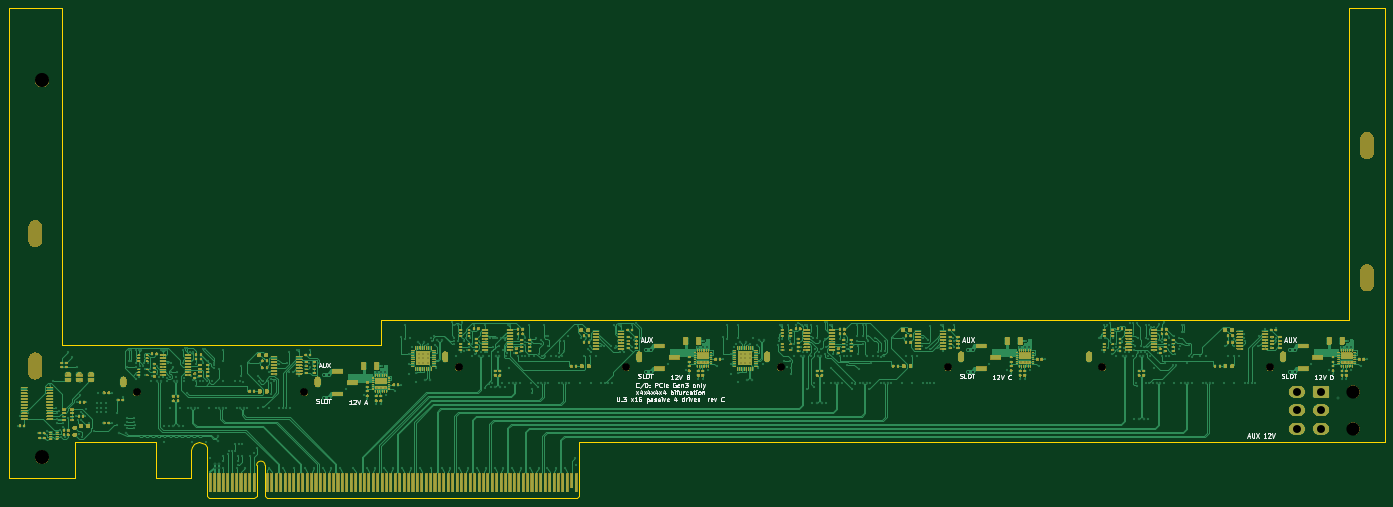
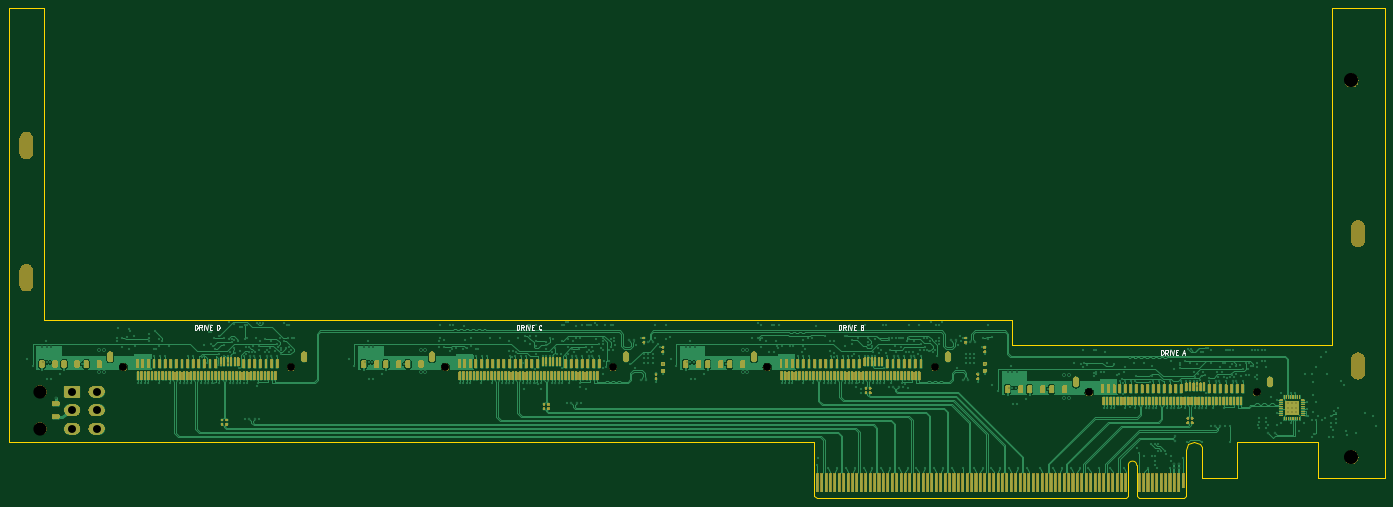
Circuit board: 11 layer files. Board 312.0 x 111.2 mm.
- bottom_copper: u3_x16p-B_Cu.gbl (135173 bytes)
- bottom_mask: u3_x16p-B_Mask.gbs (301528 bytes)
- paste: u3_x16p-B_Paste.gbp (11464 bytes)
- bottom_silk: u3_x16p-B_Silkscreen.gbo (22937 bytes)
- outline: u3_x16p-Edge_Cuts.gm1 (2425 bytes)
- top_copper: u3_x16p-F_Cu.gtl (165708 bytes)
- top_mask: u3_x16p-F_Mask.gts (400968 bytes)
- paste: u3_x16p-F_Paste.gtp (20123 bytes)
- top_silk: u3_x16p-F_Silkscreen.gto (66590 bytes)
- drill: u3_x16p-NPTH.drl (399 bytes)
- drill: u3_x16p-PTH.drl (12496 bytes)

=== bottom_copper: u3_x16p-B_Cu.gbl (135173 bytes, source omitted) ===
=== bottom_mask: u3_x16p-B_Mask.gbs (301528 bytes, source omitted) ===
=== paste: u3_x16p-B_Paste.gbp (11464 bytes, source omitted) ===
=== bottom_silk: u3_x16p-B_Silkscreen.gbo (22937 bytes, source omitted) ===
=== outline: u3_x16p-Edge_Cuts.gm1 ===
G04 #@! TF.GenerationSoftware,KiCad,Pcbnew,7.0.11+dfsg-1build4*
G04 #@! TF.CreationDate,2026-11-10T06:53:58+00:00*
G04 #@! TF.ProjectId,u3_x16p,75335f78-3136-4702-9e6b-696361645f70,rev?*
G04 #@! TF.SameCoordinates,Original*
G04 #@! TF.FileFunction,Profile,NP*
%FSLAX46Y46*%
G04 Gerber Fmt 4.6, Leading zero omitted, Abs format (unit mm)*
G04 Created by KiCad (PCBNEW 7.0.11+dfsg-1build4) date 2026-11-10 06:53:58*
%MOMM*%
%LPD*%
G01*
G04 APERTURE LIST*
G04 #@! TA.AperFunction,Profile*
%ADD10C,0.100000*%
G04 #@! TD*
G04 APERTURE END LIST*
D10*
X115000000Y-95500000D02*
X115000000Y-87250000D01*
X143873397Y-87388919D02*
X144465469Y-87784530D01*
X145000000Y-89075000D02*
X145000000Y-91600000D01*
X100000000Y11150000D02*
X100000000Y-95500000D01*
X143175000Y-87250000D02*
X143873397Y-87388919D01*
X229300000Y-87250000D02*
X412000000Y-87250000D01*
X141884530Y-87784530D02*
X142476602Y-87388919D01*
X141488919Y-88376602D02*
X141884530Y-87784530D01*
X404000000Y-59550000D02*
X184500000Y-59550000D01*
X184500000Y-59550000D02*
X184500000Y-65250000D01*
X115000000Y-87250000D02*
X133350000Y-87250000D01*
X133350000Y-87250000D02*
X133350000Y-95500000D01*
X404000000Y11150000D02*
X404000000Y-59550000D01*
X142476602Y-87388919D02*
X143175000Y-87250000D01*
X100000000Y-95500000D02*
X115000000Y-95500000D01*
X229300000Y-91600000D02*
X229300000Y-87250000D01*
X141350000Y-89075000D02*
X141488919Y-88376602D01*
X412000000Y11150000D02*
X404000000Y11150000D01*
X184500000Y-65250000D02*
X112000000Y-65250000D01*
X144861080Y-88376602D02*
X145000000Y-89075000D01*
X112000000Y-65250000D02*
X112000000Y11150000D01*
X144465469Y-87784530D02*
X144861080Y-88376602D01*
X112000000Y11150000D02*
X100000000Y11150000D01*
X133350000Y-95500000D02*
X141350000Y-95500000D01*
X412000000Y-87250000D02*
X412000000Y11150000D01*
X141350000Y-95500000D02*
X141350000Y-89075000D01*
X145000000Y-91600000D02*
X145000000Y-99500000D01*
X145000000Y-99500000D02*
X145500000Y-100000000D01*
X145500000Y-100000000D02*
X155700000Y-100000000D01*
X156200000Y-92550000D02*
X156200000Y-99500000D01*
X156200000Y-99500000D02*
X155700000Y-100000000D01*
X158100000Y-92550000D02*
X158100000Y-99500000D01*
X158100000Y-99500000D02*
X158600000Y-100000000D01*
X158600000Y-100000000D02*
X228800000Y-100000000D01*
X229300000Y-91600000D02*
X229300000Y-99500000D01*
X229300000Y-99500000D02*
X228800000Y-100000000D01*
X158100000Y-92550000D02*
G75*
G03*
X156200000Y-92550000I-950000J0D01*
G01*
M02*

=== top_copper: u3_x16p-F_Cu.gtl (165708 bytes, source omitted) ===
=== top_mask: u3_x16p-F_Mask.gts (400968 bytes, source omitted) ===
=== paste: u3_x16p-F_Paste.gtp (20123 bytes, source omitted) ===
=== top_silk: u3_x16p-F_Silkscreen.gto (66590 bytes, source omitted) ===
=== drill: u3_x16p-NPTH.drl ===
M48
METRIC
T1C1.780
T2C3.000
T3C3.200
%
G90
G05
T1
X129.0Y-76.0
X167.0Y-76.0
X202.0Y-70.3
X240.0Y-70.3
X275.0Y-70.3
X313.0Y-70.3
X348.0Y-70.3
X386.0Y-70.3
T2
X404.9Y-75.85
X404.9Y-84.25
T3
X107.5Y-5.25
X107.5Y-90.65
T3
G00X106.0Y-38.5
M15
G01X106.0Y-41.5
M16
G05
G00X106.0Y-68.5
M15
G01X106.0Y-71.5
M16
G05
G00X408.0Y-18.5
M15
G01X408.0Y-21.5
M16
G05
G00X408.0Y-48.5
M15
G01X408.0Y-51.5
M16
G05
M30

=== drill: u3_x16p-PTH.drl (12496 bytes, source omitted) ===
